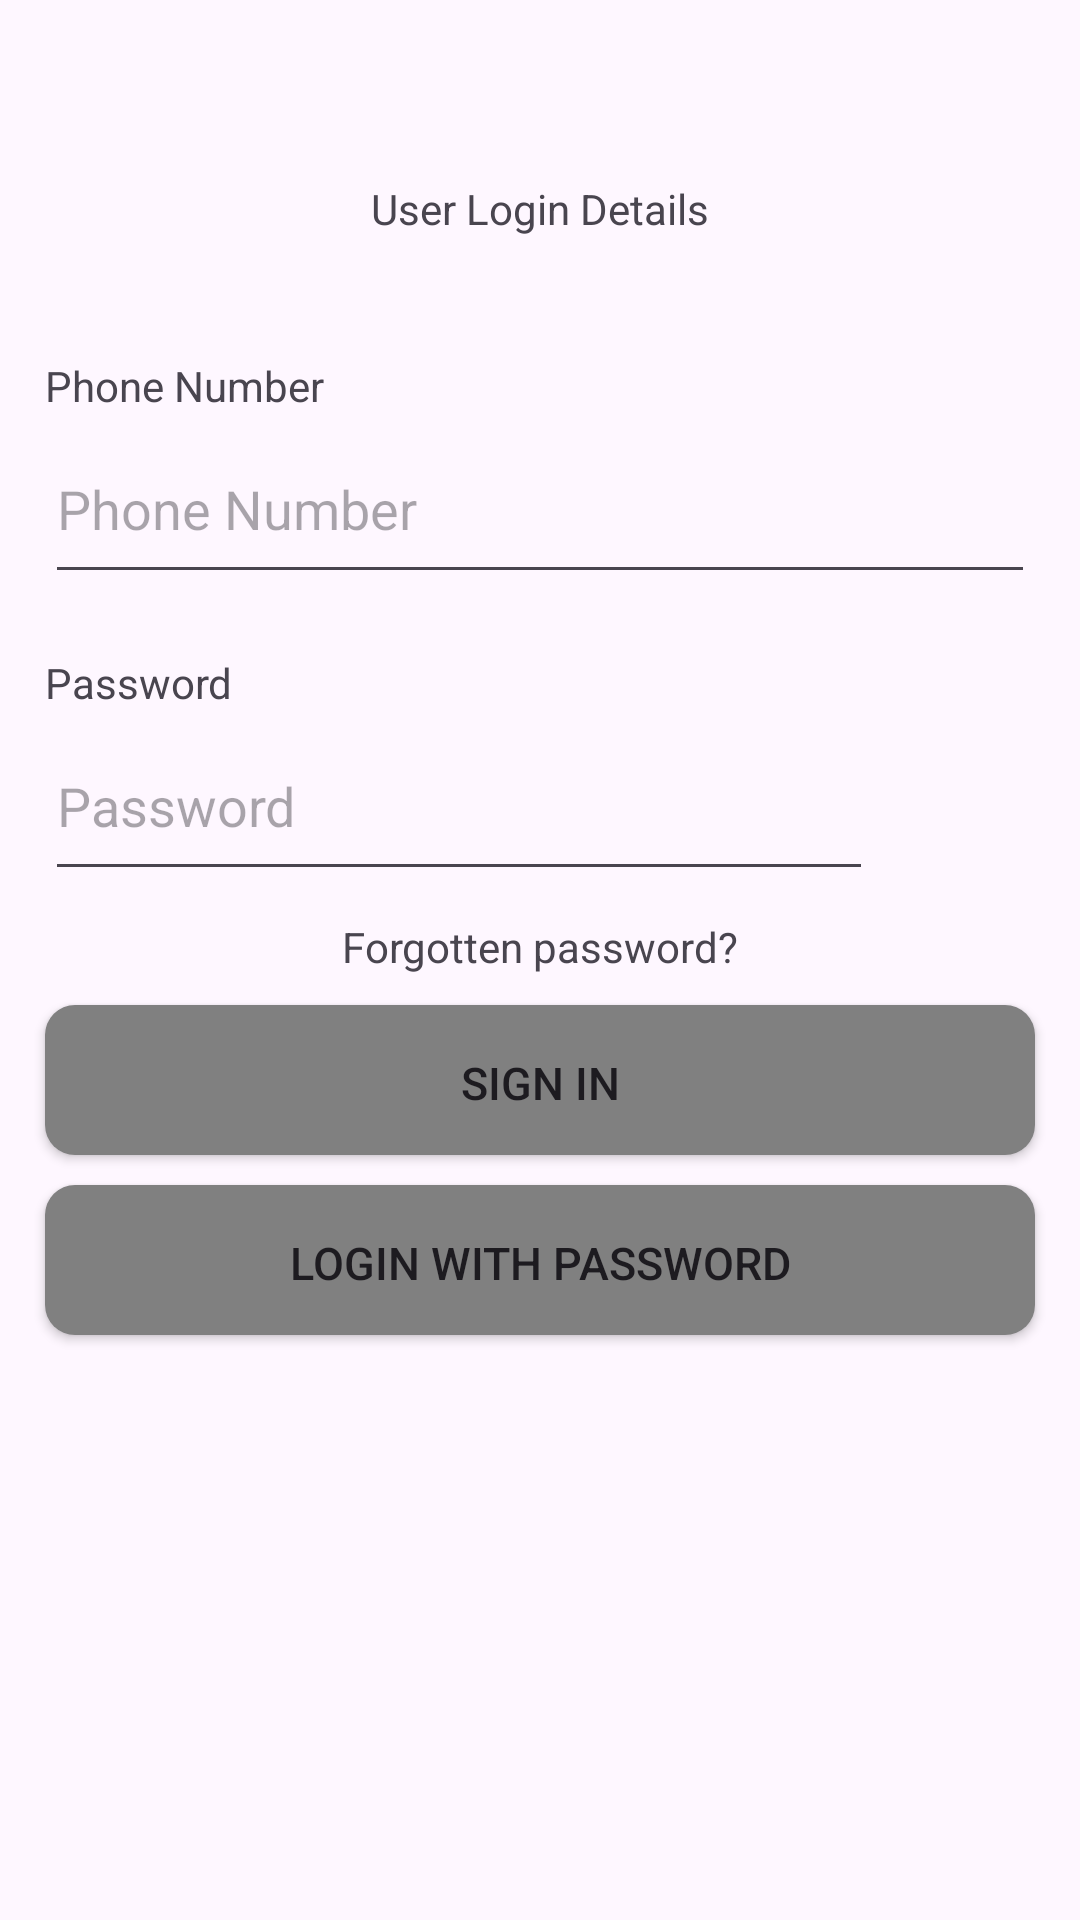

Reconstruct the res/layout file that produces this screen, plus the resources it refers to.
<!-- AndroidManifest.xml: application theme Theme.Within -->
<!-- res/layout/login_page.xml -->
<?xml version="1.0" encoding="utf-8"?>
<androidx.constraintlayout.widget.ConstraintLayout xmlns:android="http://schemas.android.com/apk/res/android"
    xmlns:tools="http://schemas.android.com/tools"
    xmlns:app="http://schemas.android.com/apk/res-auto"
    android:layout_width="match_parent"
    android:layout_height="match_parent"
    tools:context=".user.LoginActivity">

    <ScrollView
        android:layout_width="match_parent"
        android:layout_height="match_parent"
        app:layout_constraintBottom_toBottomOf="parent"
        app:layout_constraintEnd_toEndOf="parent"
        app:layout_constraintStart_toStartOf="parent"
        app:layout_constraintTop_toTopOf="parent"
        android:contentDescription="login page scrollable
">

        <LinearLayout
            android:layout_width="match_parent"
            android:layout_height="wrap_content"
            android:orientation="vertical">

            <ImageView
                android:id="@+id/logo"
                android:layout_width="wrap_content"
                android:layout_height="wrap_content"
                android:src="@drawable/ic_launcher_foreground"
                android:background="@color/black"
                android:layout_gravity="center_horizontal"
                android:layout_marginTop="30dp"/>

            <TextView
                android:id="@+id/textView"
                android:layout_width="wrap_content"
                android:layout_height="wrap_content"
                android:text="User Login Details"
                android:layout_gravity="center_horizontal"
                android:layout_margin="30dp"/>

            <LinearLayout
                android:layout_width="350dp"
                android:layout_height="wrap_content"
                android:orientation="vertical"
                android:layout_gravity="center"
                android:layout_margin="10dp">

                <TextView
                    android:id="@+id/textView2"
                    android:layout_width="wrap_content"
                    android:layout_height="wrap_content"
                    android:text="@string/phone_number"
                    android:layout_marginStart="10dp"/>

                <EditText
                    android:id="@+id/email_phone_field"
                    android:layout_width="match_parent"
                    android:layout_height="60dp"
                    android:ems="10"
                    android:inputType="text"
                    android:layout_marginBottom="20dp"
                    android:layout_marginStart="10dp"
                    android:layout_marginEnd="10dp"
                    android:hint="@string/phone_number"
                    tools:ignore="TextFields" />

                <TextView
                    android:id="@+id/textView3"
                    android:layout_width="wrap_content"
                    android:layout_height="wrap_content"
                    android:text="@string/password"
                    android:layout_marginStart="10dp"/>

                <LinearLayout
                    android:layout_width="match_parent"
                    android:layout_height="69dp"
                    android:orientation="horizontal"
                    android:layout_gravity="center_horizontal">

                    <EditText
                        android:id="@+id/password_field"
                        android:layout_width="276dp"
                        android:layout_height="60dp"
                        android:layout_marginStart="10dp"
                        android:layout_marginBottom="50dp"
                        android:ems="10"
                        android:hint="@string/password"
                        android:inputType="textPassword" />

                    <ImageView
                        android:id="@+id/password_eye"
                        android:layout_width="match_parent"
                        android:layout_height="match_parent"
                        android:src="@drawable/ic_show_password"
                        android:scaleType="center"/>

                </LinearLayout>


                <TextView
                    android:id="@+id/forgotten_password"
                    android:layout_width="wrap_content"
                    android:layout_height="wrap_content"
                    android:text="@string/forgotten_password"
                    android:layout_gravity="center"/>

                <Button
                    android:id="@+id/login_button"
                    android:layout_width="match_parent"
                    android:layout_height="50dp"
                    android:text="@string/sign_in"
                    android:layout_margin="10dp"
                    android:textSize="15sp"
                    android:background="@drawable/button_selector"/>

                <Button
                    android:id="@+id/biometric_login"
                    android:layout_width="match_parent"
                    android:layout_height="50dp"
                    android:layout_marginStart="10dp"
                    android:layout_marginEnd="10dp"
                    android:text="@string/login_with_password"
                    android:layout_marginBottom="20dp"
                    android:textSize="15sp"
                    android:background="@drawable/button_selector"/>

            </LinearLayout>
        </LinearLayout>
    </ScrollView>
</androidx.constraintlayout.widget.ConstraintLayout>
<!-- resources referenced by this layout -->
<resources>
  <color name="black">#FF000000</color>
  <!-- drawable button_selector (drawable) -->
  <?xml version="1.0" encoding="utf-8"?>
  <selector xmlns:android="http://schemas.android.com/apk/res/android">
      
      <item android:state_pressed="true">
          <shape android:shape="rectangle">
              <corners android:radius="10dp"/>
              <padding android:top="2dp"/>
              <solid android:color="@color/white"/>
          </shape>
      </item>
      
      <item android:state_focused="true">
          <shape android:shape="rectangle">
              <corners android:radius="10dp"/>
              <padding android:top="2dp"/>
              <solid android:color="@color/white"/>
          </shape>
      </item>
      
      <item>
          <shape android:shape="rectangle">
              <corners android:radius="10dp"/>
              <padding android:top="2dp"/>
              <solid android:color="@color/gray"/>
          </shape>
      </item>
  </selector>
  <string name="forgotten_password">Forgotten password?</string>
  <string name="login_with_password">Login with Password</string>
  <string name="password">Password</string>
  <string name="phone_number">Phone Number</string>
  <string name="sign_in">Sign In</string>
  <style name="Theme.Within" parent="Base.Theme.Within">
  
      </style>
  <color name="white">#FFFFFFFF</color>
  <color name="gray">#808080</color>
  <style name="Base.Theme.Within" parent="Theme.Material3.DayNight.NoActionBar">
          
          
          <item name="customNavigationLayout">@style/bottom_nav_style_day</item>
      </style>
  <style name="bottom_nav_style_day">
          <item name="android:padding">10dp</item>
          <item name="android:radius">5dp</item>
          <item name="android:background">@color/gray</item>
      </style>
</resources>
